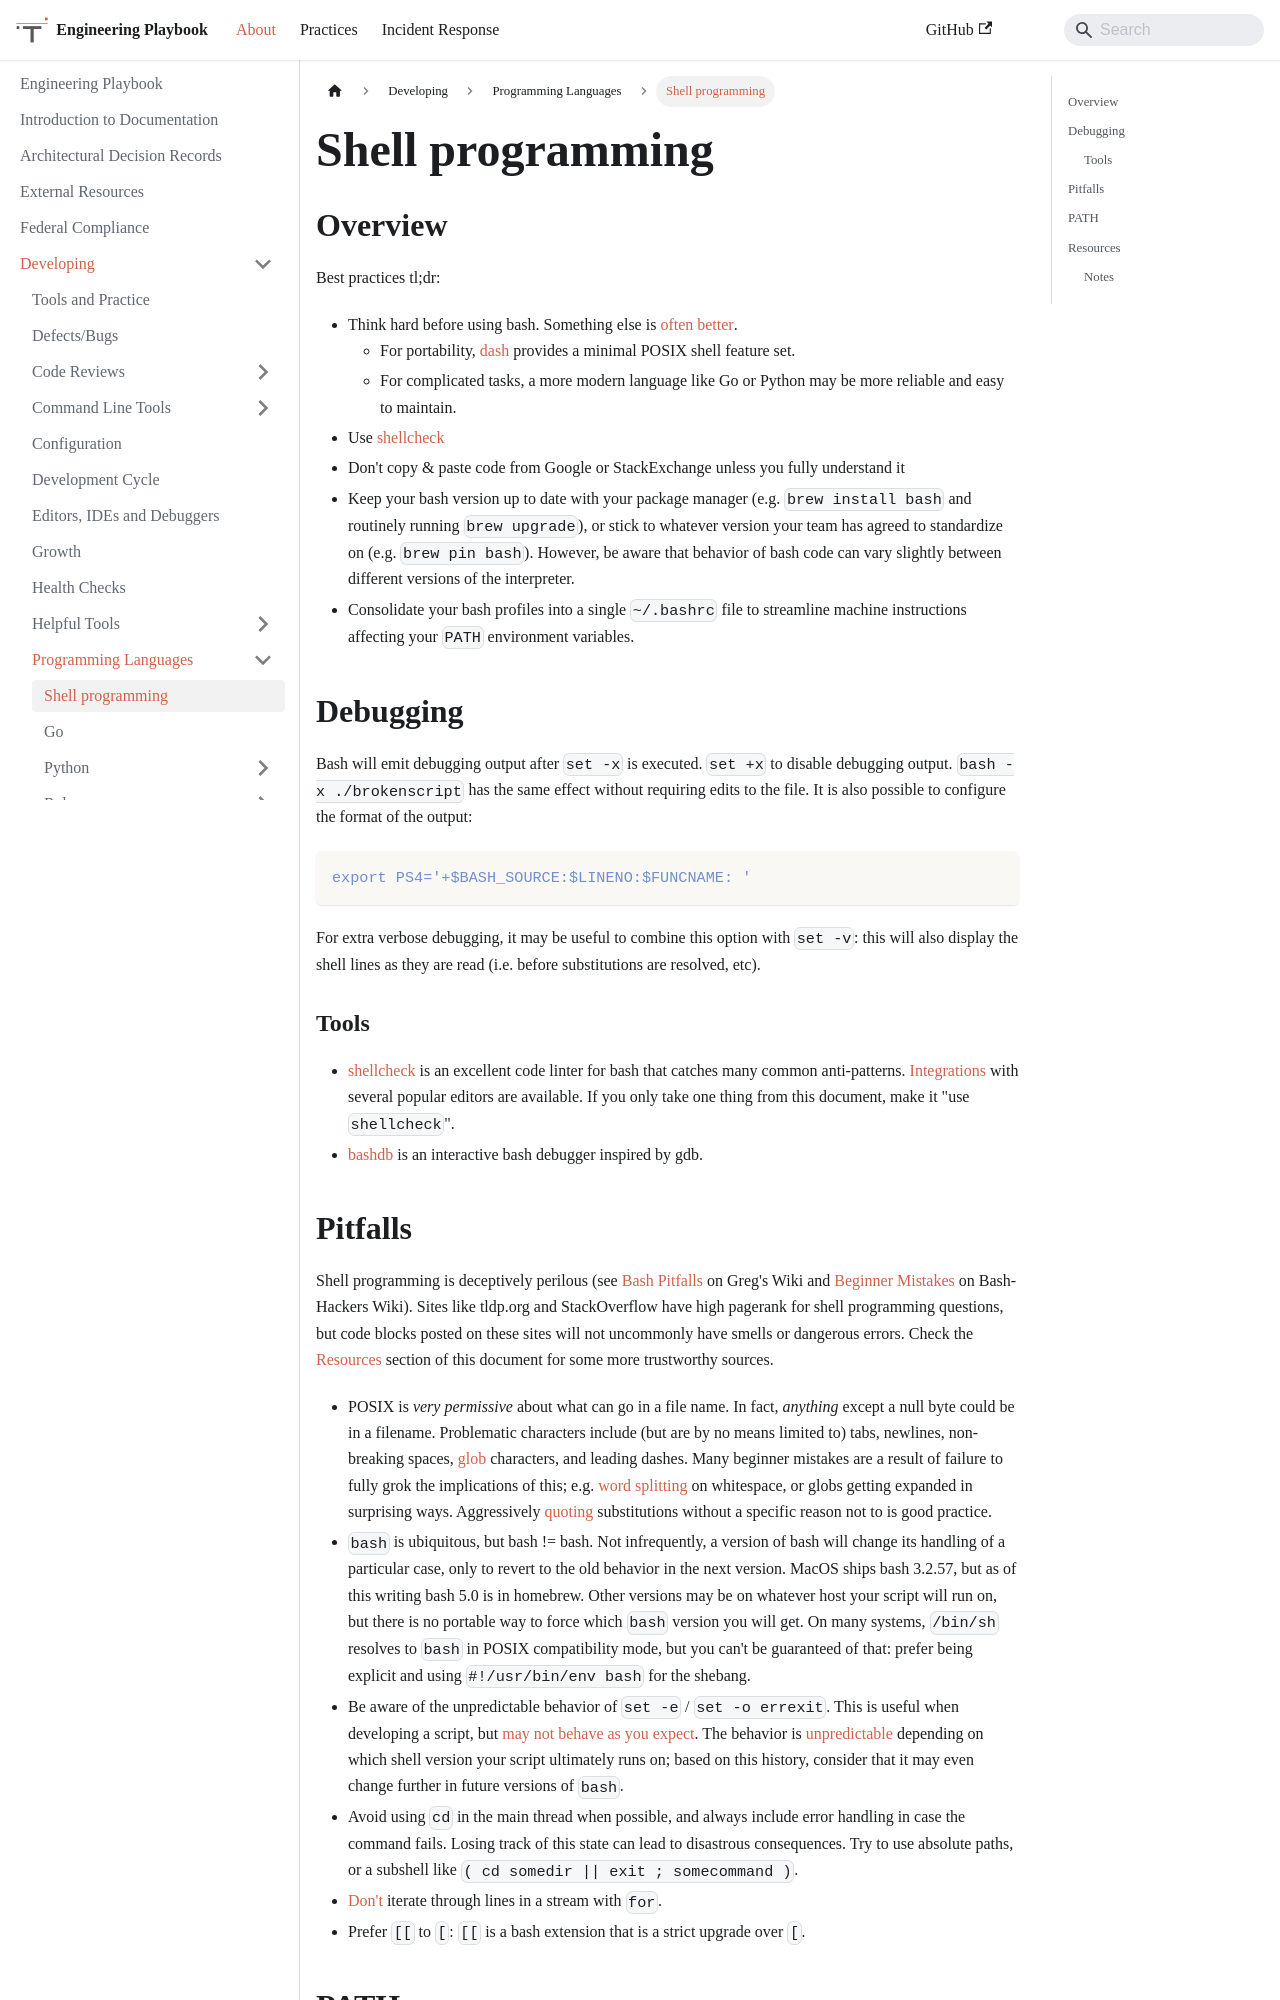

repository: trussworks/Engineering-Playbook · page: docs/developing/languages/BASH.html · generator: docusaurus

# Shell programming

## Overview

Best practices tl;dr:

- Think hard before using bash. Something else is [often better](https://mywiki.wooledge.org/BashWeaknesses).
  - For portability, [dash](http://gondor.apana.org.au/~herbert/dash/) provides a minimal POSIX shell feature set.
  - For complicated tasks, a more modern language like Go or Python may be more reliable and easy to maintain.
- Use [shellcheck](https://shellcheck.net)
- Don't copy & paste code from Google or StackExchange unless you fully understand it
- Keep your bash version up to date with your package manager (e.g. `brew install bash` and routinely running `brew upgrade`), or stick to whatever version your team has agreed to standardize on (e.g. `brew pin bash`). However, be aware that behavior of bash code can vary slightly between different versions of the interpreter.
- Consolidate your bash profiles into a single `~/.bashrc` file to streamline machine instructions affecting your `PATH` environment variables.

## Debugging

Bash will emit debugging output after `set -x` is executed. `set +x` to disable debugging output. `bash -x ./brokenscript` has the same effect without requiring edits to the file. It is also possible to configure the format of the output:

```sh
export PS4='+$BASH_SOURCE:$LINENO:$FUNCNAME: '
```

For extra verbose debugging, it may be useful to combine this option with `set -v`: this will also display the shell lines as they are read (i.e. before substitutions are resolved, etc).

### Tools

- [shellcheck](https://shellcheck.net) is an excellent code linter for bash that catches many common anti-patterns. [Integrations](https://github.com/koalaman/shellcheck#user-content-in-your-editor) with several popular editors are available. If you only take one thing from this document, make it "use `shellcheck`".
- [bashdb](http://bashdb.sourceforge.net/) is an interactive bash debugger inspired by gdb.
